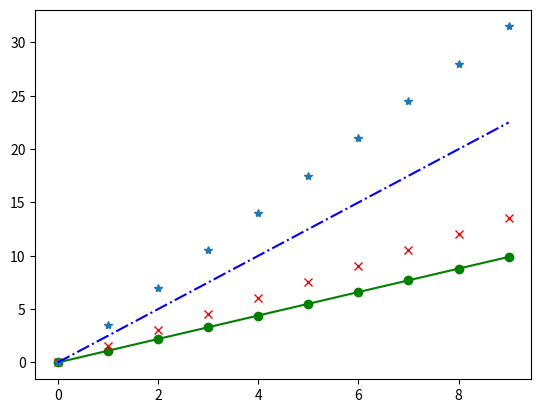

Generate this figure with matplotlib:
import matplotlib.pyplot as plt
import numpy as np

a = np.arange(10)
plt.plot(a, a*1.1, 'go-', a, a*1.5, 'rx', a, a*3.5, '*', a, a*2.5, 'b-.')
plt.show()